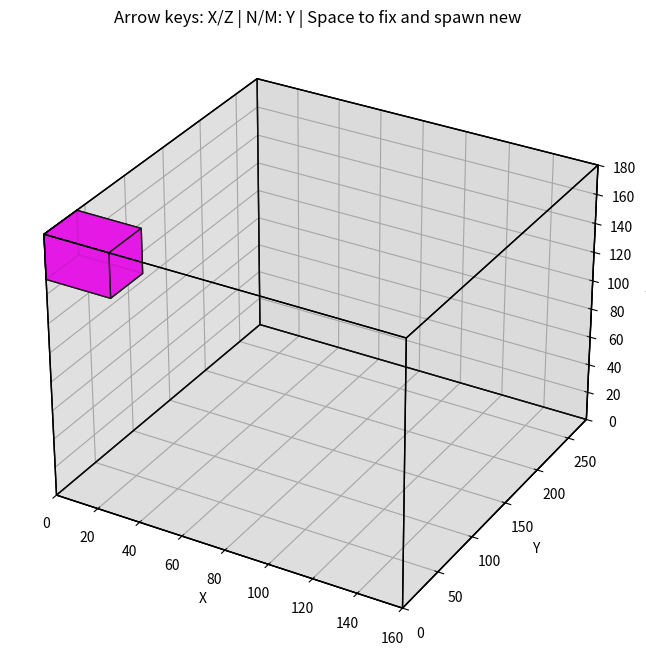

Python code for this plot:
#조작방법:
#방향키: x z 축 이동.
#n, m : y축 이동.
#스페이스바: 박스 고정 및 새 박스 생성

import matplotlib.pyplot as plt
from mpl_toolkits.mplot3d.art3d import Poly3DCollection
import random

truck_size = [160, 280, 180]

box_types = [
    [30, 40, 30],
    [30, 50, 40],
    [50, 60, 50],
]

box_colors = ['red', 'green', 'blue', 'orange', 'purple', 'cyan', 'magenta']

fixed_boxes = []

current_box = None
current_color = None
current_pos = None

def is_overlapping(pos1, size1, pos2, size2):
    for i in range(3):
        if pos1[i] + size1[i] <= pos2[i] or pos2[i] + size2[i] <= pos1[i]:
            return False
    return True

def is_valid_position(pos, size):
    for other_pos, other_size, _ in fixed_boxes:
        if is_overlapping(pos, size, other_pos, other_size):
            return False
    return True

def find_lowest_valid_y(x, z, size):
    dy = size[1]
    for y in range(0, truck_size[1] - dy + 1):  # bottom to top
        pos = [x, y, z]
        if is_valid_position(pos, size):
            # ensure it's supported by another box or ground
            if y == 0:
                return y
            for other_pos, other_size, _ in fixed_boxes:
                ox, oy, oz = other_pos
                odx, ody, odz = other_size
                if (
                    x < ox + odx and x + size[0] > ox and
                    z < oz + odz and z + size[2] > oz
                ):
                    expected_y = oy + ody
                    if abs(expected_y - y) <= 1:
                        return y
    return None

def draw_box(ax, origin, size, color='cyan', alpha=0.7):
    x, y, z = origin
    dx, dy, dz = size
    vertices = [
        [x,     y,     z],
        [x+dx,  y,     z],
        [x+dx,  y+dy,  z],
        [x,     y+dy,  z],
        [x,     y,     z+dz],
        [x+dx,  y,     z+dz],
        [x+dx,  y+dy,  z+dz],
        [x,     y+dy,  z+dz],
    ]
    faces = [
        [vertices[i] for i in [0,1,2,3]],
        [vertices[i] for i in [4,5,6,7]],
        [vertices[i] for i in [0,1,5,4]],
        [vertices[i] for i in [2,3,7,6]],
        [vertices[i] for i in [1,2,6,5]],
        [vertices[i] for i in [0,3,7,4]],
    ]
    ax.add_collection3d(Poly3DCollection(faces, facecolors=color, linewidths=1, edgecolors='black', alpha=alpha))

def spawn_new_box():
    global current_box, current_color, current_pos
    for _ in range(200):
        box = random.choice(box_types)
        color = random.choice(box_colors)
        x = 0
        y = 0
        z = 180 - box[2]  # adjusted so box fits
        if is_valid_position([x, y, z], box):
            current_box = box
            current_color = color
            current_pos = [x, y, z]
            return True
    print("더 이상 쌓을 공간이 없습니다.")
    return False

def update_plot():
    ax.cla()
    draw_box(ax, (0, 0, 0), truck_size, color='gray', alpha=0.1)

    for pos, size, color in fixed_boxes:
        draw_box(ax, pos, size, color=color, alpha=0.8)

    if current_pos:
        draw_box(ax, current_pos, current_box, color=current_color, alpha=0.9)

    ax.set_xlim([0, truck_size[0]])
    ax.set_ylim([0, truck_size[1]])
    ax.set_zlim([0, truck_size[2]])
    ax.set_xlabel('X')
    ax.set_ylabel('Y')
    ax.set_zlabel('Z')
    ax.set_title('Arrow keys: X/Z | N/M: Y | Space to fix and spawn new')
    plt.draw()

def on_key(event):
    global current_pos

    key = event.key
    dx, dy, dz = 0, 0, 0

    if key == 'left':
        dx = -10
    elif key == 'right':
        dx = 10
    elif key == 'up':
        dz = 10
    elif key == 'down':
        dz = -10
    elif key == 'n':
        dy = -10
    elif key == 'm':
        dy = 10

    if key in ['left', 'right', 'up', 'down', 'n', 'm']:
        new_x = max(0, min(current_pos[0] + dx, truck_size[0] - current_box[0]))
        new_y = max(0, min(current_pos[1] + dy, truck_size[1] - current_box[1]))
        new_z = max(0, min(current_pos[2] + dz, truck_size[2] - current_box[2]))
        if is_valid_position([new_x, new_y, new_z], current_box):
            current_pos = [new_x, new_y, new_z]
            update_plot()

    elif key == ' ':
        fixed_boxes.append((current_pos.copy(), current_box.copy(), current_color))
        if spawn_new_box():
            update_plot()

fig = plt.figure(figsize=(10, 8))
ax = fig.add_subplot(111, projection='3d')
fig.canvas.mpl_disconnect(fig.canvas.manager.key_press_handler_id)
fig.canvas.mpl_connect('key_press_event', on_key)

spawn_new_box()
update_plot()
plt.show()
